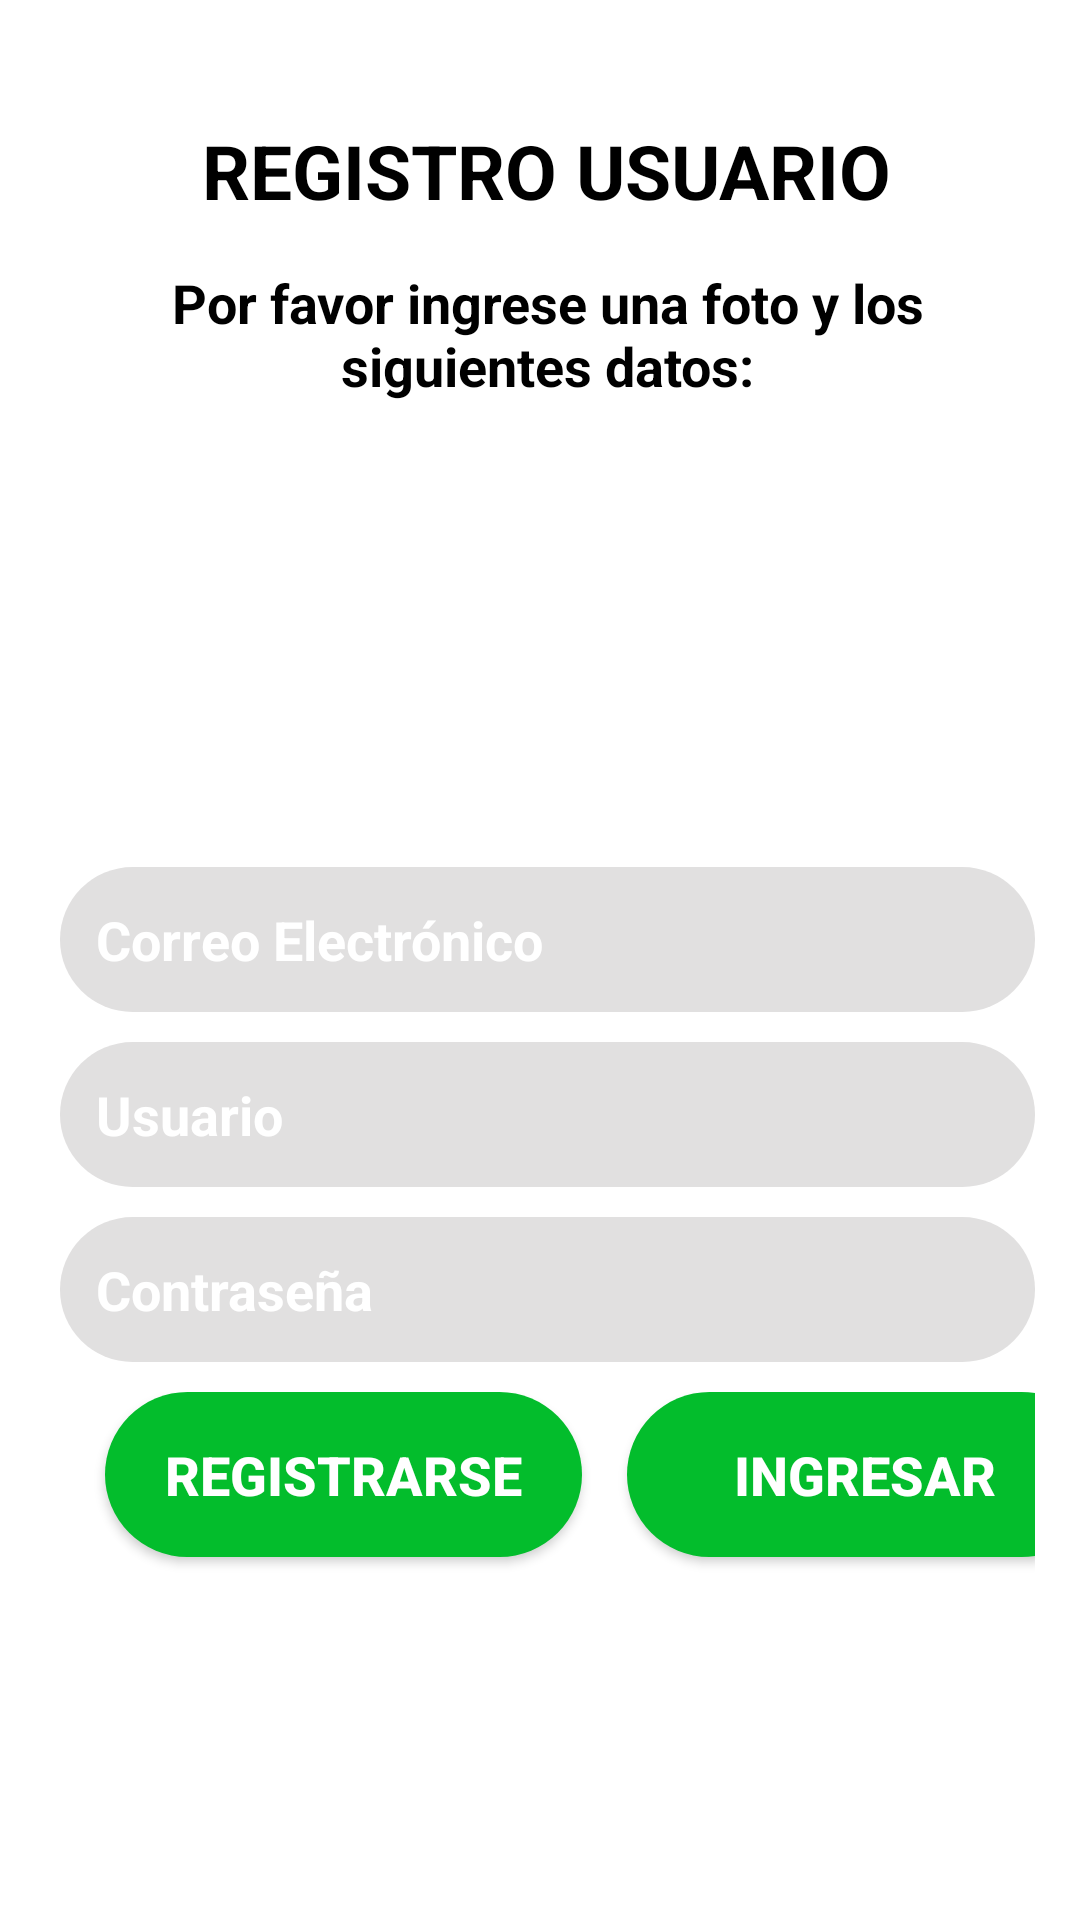

Here is an Android app screen rendered from its layout file. Give the layout XML and the strings, colors and styles it references.
<!-- AndroidManifest.xml: activity theme Theme.AppCompat.NoActionBar -->
<!-- res/layout/activity_registrar.xml -->
<?xml version="1.0" encoding="utf-8"?>
<LinearLayout xmlns:android="http://schemas.android.com/apk/res/android"
    xmlns:app="http://schemas.android.com/apk/res-auto"
    xmlns:tools="http://schemas.android.com/tools"
    android:layout_width="match_parent"
    android:layout_height="match_parent"
    android:paddingTop="40dp"
    android:paddingLeft="20dp"
    android:paddingRight="15dp"
    android:background="#FFFFFF"
    android:orientation="vertical"
    tools:context=".RegistrarActivity">

    <TextView
        android:layout_width="wrap_content"
        android:layout_height="wrap_content"
        android:text="REGISTRO USUARIO"
        android:textColor="#000000"
        android:textSize="25sp"
        android:textStyle="bold"
        android:layout_gravity="center_horizontal"
        android:layout_marginBottom="15dp"/>

    <TextView
        android:layout_width="wrap_content"
        android:layout_height="wrap_content"
        android:layout_gravity="center_horizontal"
        android:layout_marginBottom="10dp"
        android:text="Por favor ingrese una foto y los siguientes datos:"
        android:textAlignment="center"
        android:textColor="#000000"
        android:textSize="18sp"
        android:textStyle="bold" />


    <ScrollView
        android:layout_width="match_parent"
        android:layout_height="wrap_content">


        <LinearLayout
            android:layout_width="match_parent"
            android:layout_height="wrap_content"
            android:orientation="vertical">

            <ImageView
                android:id="@+id/regUserPhoto"
                android:layout_width="130dp"
                android:layout_height="130dp"
                android:layout_gravity="center"
                android:layout_marginTop="5dp"
                android:layout_marginBottom="10dp"
                android:src="@drawable/anadir"/>

            <EditText
                android:id="@+id/edtEmail"
                android:layout_width="match_parent"
                android:layout_height="wrap_content"
                android:layout_gravity="center"
                android:layout_marginBottom="10dp"
                android:background="@drawable/btn_casilla"
                android:hint="Correo Electrónico"
                android:inputType="textEmailAddress"
                android:textSize="18sp"
                android:textStyle="bold"
                android:textColor="@color/black"
                android:textColorHint="@color/white"/>

            <EditText
                android:id="@+id/edtUser"
                android:layout_width="match_parent"
                android:layout_height="wrap_content"
                android:layout_gravity="center"
                android:layout_marginBottom="10dp"
                android:background="@drawable/btn_casilla"
                android:hint="Usuario"
                android:inputType="textPersonName"
                android:textSize="18sp"
                android:textStyle="bold"
                android:textColor="@color/black"
                android:textColorHint="@color/white"/>

            <EditText
                android:id="@+id/edtPassword"
                android:layout_width="match_parent"
                android:layout_height="wrap_content"
                android:layout_gravity="center"
                android:layout_marginBottom="10dp"
                android:background="@drawable/btn_casilla"
                android:hint="Contraseña"
                android:inputType="textPassword"
                android:textSize="18sp"
                android:textStyle="bold"
                android:textColor="@color/black"
                android:textColorHint="@color/white"/>

            <LinearLayout
                android:layout_width="match_parent"
                android:layout_height="match_parent">

                <Button
                    android:id="@+id/btnRegistrate"
                    android:layout_width="159dp"
                    android:layout_height="55dp"
                    android:layout_marginBottom="20dp"
                    android:background="@drawable/btn_redondo"
                    android:text="Registrarse"
                    android:textColor="#ffffff"
                    android:textSize="18sp"
                    android:textStyle="bold"
                    android:layout_marginLeft="15dp"/>

                <Button
                    android:id="@+id/btnSignIn"
                    android:layout_width="159dp"
                    android:layout_height="55dp"
                    android:layout_marginBottom="20dp"
                    android:background="@drawable/btn_redondo"
                    android:text="Ingresar"
                    android:textColor="#ffffff"
                    android:textSize="18sp"
                    android:textStyle="bold"
                    android:layout_marginLeft="15dp"/>

            </LinearLayout>

        </LinearLayout>

    </ScrollView>

</LinearLayout>
<!-- resources referenced by this layout -->
<resources>
  <color name="black">#FF000000</color>
  <color name="white">#FFFFFFFF</color>
  <!-- drawable btn_casilla (drawable) -->
  <?xml version="1.0" encoding="utf-8"?>
  <shape xmlns:android="http://schemas.android.com/apk/res/android">
  
      <solid android:color="#E1E0E0" />
      <corners android:radius="32dp" />
      <padding android:left="12dp" android:right="12dp" android:top="12dp"  android:bottom="12dp" />
  
  
  </shape>
  <!-- drawable btn_redondo (drawable) -->
  <?xml version="1.0" encoding="utf-8"?>
  <shape xmlns:android="http://schemas.android.com/apk/res/android">
  
      <solid android:color="#03BD2C" />
      <corners android:radius="32dp" />
  
  </shape>
</resources>
